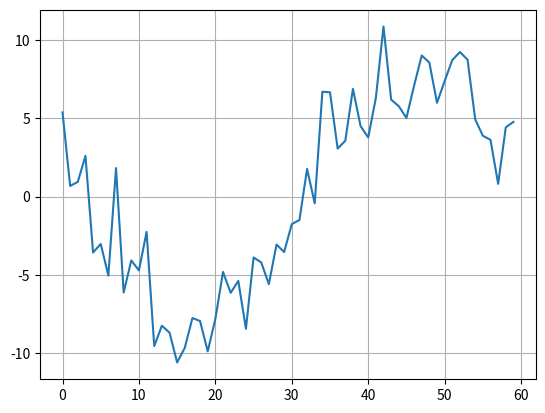

Source code (Python):
import numpy as np
import matplotlib.pyplot as plt
pi = np.pi

# PARAMETERS
TIME_VECTOR_SIZE = 60

AMPL_VECTOR_SIN = ( 0.12, -3.4, 5.6, -7.8)
AMPL_VECTOR_COS = ( 8.7,   6.5, 4.3,  2.1)

# CALCULATION
t = np.linspace(0, 2*pi,TIME_VECTOR_SIZE, endpoint=False)

carrier_sin = ref_sin = np.sin(t) 
carrier_cos = ref_cos = np.cos(t) 

amplitudes_sin = list()
amplitudes_cos = list()

for ampl_sin, ampl_cos in zip(AMPL_VECTOR_SIN, AMPL_VECTOR_COS):
    
    # modulation
    Tx = (ampl_sin*carrier_sin) + (ampl_cos*carrier_cos)     
    
    # real channel
    Rx = Tx + np.random.normal(0,2,len(Tx))
        
    # demodulation
    ampl = (np.dot(Rx,ref_sin)/TIME_VECTOR_SIZE)*2  
    amplitudes_sin.append(ampl)
    
    ampl = (np.dot(Rx,ref_cos)/TIME_VECTOR_SIZE)*2  
    amplitudes_cos.append(ampl)

# PRESENTATION
# Rx plot
plt.plot(Rx)
plt.grid()
plt.show()

# amplitudes
amplitudes_sin = np.array(amplitudes_sin) # convert list to numpy 1D array
amplitudes_cos = np.array(amplitudes_cos) # ...
np.set_printoptions(precision=2)          # set numpy array print precision

print(f'amplitudes_sin = {amplitudes_sin}')
errors =np.array(AMPL_VECTOR_SIN)-amplitudes_sin
print(f'errors sin: {errors}')
print(f'amplitudes_cos = {amplitudes_cos}')
errors =np.array(AMPL_VECTOR_COS)-amplitudes_cos
print(f'errors cos: {errors}')

